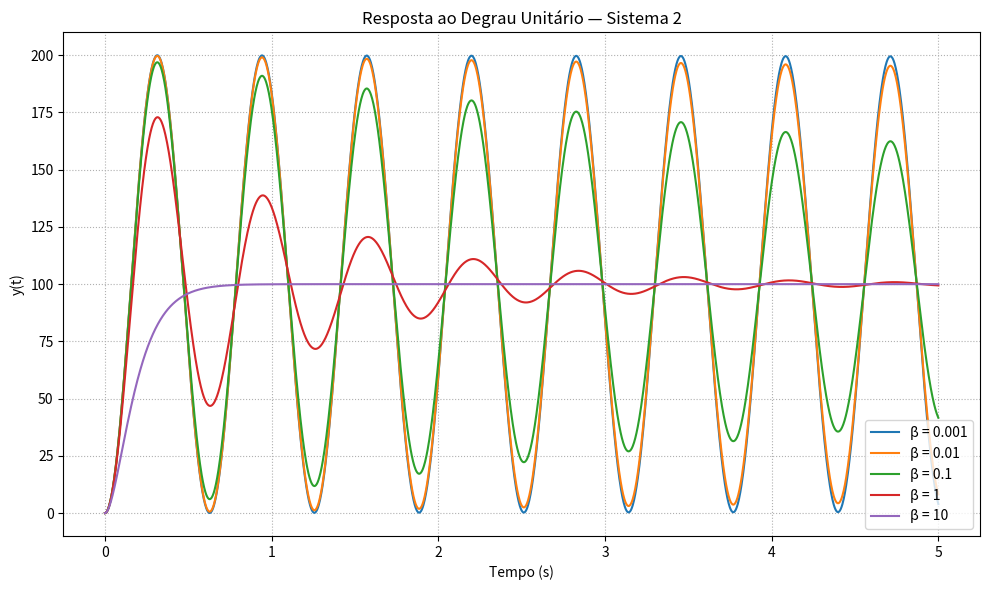

This figure's Python source:
import numpy as np
from scipy import signal
import matplotlib.pyplot as plt

# --- parâmetros -------------------------------------------------------------
betas = [0.001, 0.01, 0.1, 1, 10]
t     = np.linspace(0, 5, 2000)           # 0–5 s

plt.figure(figsize=(10, 6))
for beta in betas:
    num, den = [1, 1e4], [1, 2*beta, 100]
    sys      = signal.TransferFunction(num, den)
    tout, y  = signal.step(sys, T=t)
    plt.plot(tout, y, label=f'β = {beta}')

plt.title('Resposta ao Degrau Unitário — Sistema 2')
plt.xlabel('Tempo (s)')
plt.ylabel('y(t)')
plt.grid(True, linestyle=':')
plt.legend()
plt.tight_layout()
plt.show()